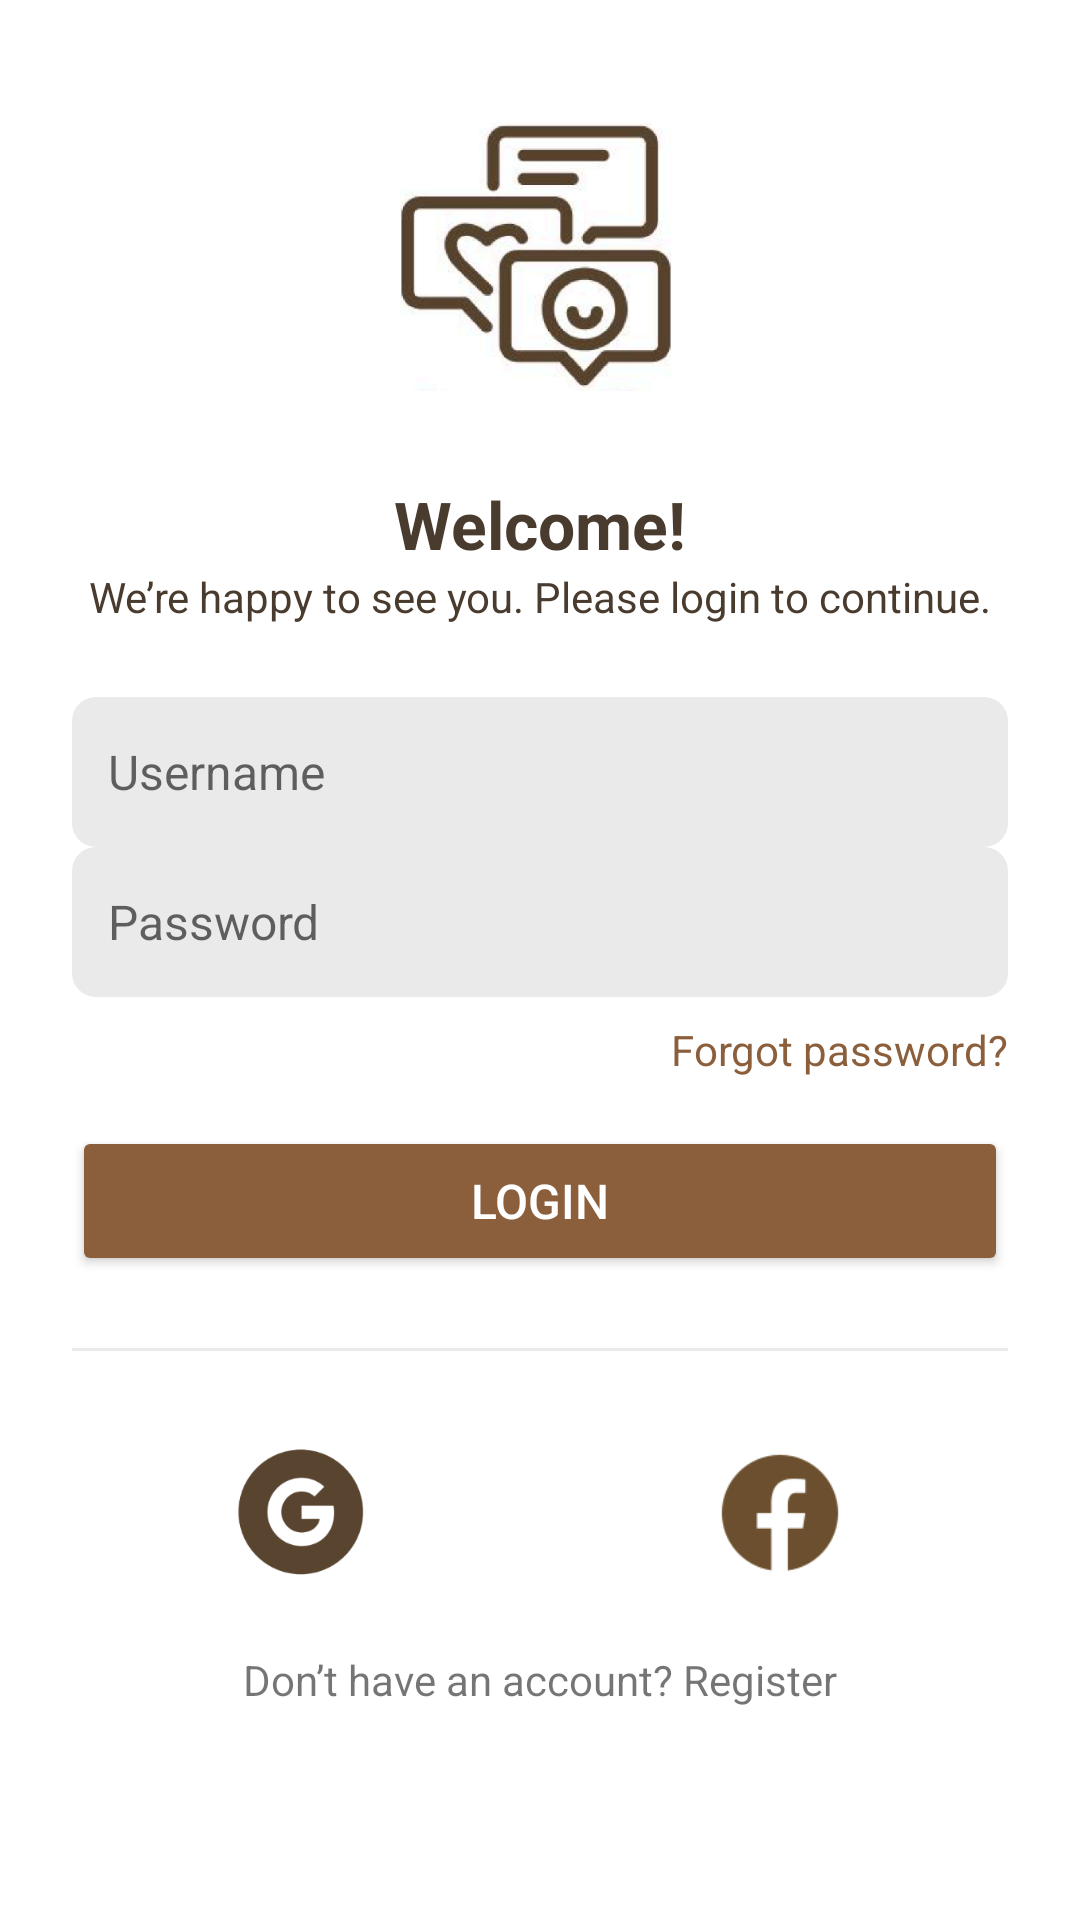

Here is an Android app screen rendered from its layout file. Give the layout XML and the strings, colors and styles it references.
<!-- AndroidManifest.xml: application theme Theme.AppCompat.Light.NoActionBar -->
<!-- res/layout/activity_login.xml -->
<?xml version="1.0" encoding="utf-8"?>
<LinearLayout
    xmlns:android="http://schemas.android.com/apk/res/android"
    xmlns:app="http://schemas.android.com/apk/res-auto"
    android:layout_width="match_parent"
    android:layout_height="match_parent"
    android:orientation="vertical"
    android:padding="24dp"
    android:background="@android:color/white">

    
    <ImageView
        android:layout_width="120dp"
        android:layout_height="120dp"
        android:layout_gravity="center"
        android:src="@drawable/app_logo" />

    
    <TextView
        android:layout_width="wrap_content"
        android:layout_height="wrap_content"
        android:text="Welcome!"
        android:textSize="22sp"
        android:textStyle="bold"
        android:textColor="@color/textColor"
        android:layout_gravity="center_horizontal"
        android:paddingTop="16dp"/>

    
    <TextView
        android:layout_width="wrap_content"
        android:layout_height="wrap_content"
        android:text="We’re happy to see you. Please login to continue."
        android:textSize="14sp"
        android:textColor="@color/textColor"
        android:layout_gravity="center_horizontal"
        android:paddingBottom="24dp"/>

    
    <EditText
        android:layout_width="match_parent"
        android:layout_height="50dp"
        android:background="@drawable/input_field_bg"
        android:hint="Username"
        android:padding="12dp"
        android:textColor="@color/textColor"
        android:textSize="16sp"/>

    
    <EditText
        android:layout_width="match_parent"
        android:layout_height="50dp"
        android:background="@drawable/input_field_bg"
        android:hint="Password"
        android:padding="12dp"
        android:textColor="@color/textColor"
        android:textSize="16sp"
        android:inputType="textPassword"/>

    
    <TextView
        android:layout_width="wrap_content"
        android:layout_height="wrap_content"
        android:text="Forgot password?"
        android:textColor="@color/primaryColor"
        android:textSize="14sp"
        android:layout_gravity="end"
        android:paddingTop="8dp"
        android:paddingBottom="16dp"/>

    
    <Button
        android:id="@+id/btnLogin"
        android:layout_width="match_parent"
        android:layout_height="50dp"
        android:text="Login"
        android:textColor="@android:color/white"
        android:backgroundTint="@color/primaryColor"
        android:textSize="16sp"/>

    
    <View
        android:layout_width="match_parent"
        android:layout_height="1dp"
        android:background="@color/lightGray"
        android:layout_marginTop="24dp"
        android:layout_marginBottom="24dp"/>

    
    <LinearLayout
        android:layout_width="match_parent"
        android:layout_height="wrap_content"
        android:orientation="horizontal"
        android:gravity="center">

        <ImageView
            android:layout_width="80dp"
            android:layout_height="60dp"
            android:src="@drawable/google_2"
            android:padding="8dp" />

        <ImageView
            android:layout_width="80dp"
            android:layout_height="60dp"
            android:src="@drawable/apple_icon"
            android:padding="8dp"/>

        <ImageView
            android:layout_width="80dp"
            android:layout_height="60dp"
            android:src="@drawable/facebook_icon"
            android:padding="8dp"/>
    </LinearLayout>

    
    <TextView
        android:id="@+id/tvRegister"
        android:layout_width="wrap_content"
        android:layout_height="wrap_content"
        android:text="Don’t have an account? Register"
        android:textSize="14sp"
        android:layout_gravity="center_horizontal"
        android:paddingTop="16dp"
        android:textColorHighlight="@android:color/transparent"/>



    



</LinearLayout>
<!-- resources referenced by this layout -->
<resources>
  <color name="lightGray">#EAEAEA</color>
  <color name="primaryColor">#8B5E3C</color>
  <color name="textColor">#4A3B2F</color>
  <!-- drawable app_logo: png bitmap (drawable, 104925 bytes) -->
  <!-- drawable facebook_icon: png bitmap (drawable, 2080 bytes) -->
  <!-- drawable google_2: png bitmap (drawable, 6300 bytes) -->
  <!-- drawable input_field_bg (drawable) -->
  <?xml version="1.0" encoding="utf-8"?>
  <shape xmlns:android="http://schemas.android.com/apk/res/android">
      <solid android:color="@color/lightGray"/>
      <corners android:radius="8dp"/>
      <padding android:left="16dp" android:right="16dp"/>
  </shape>
</resources>
